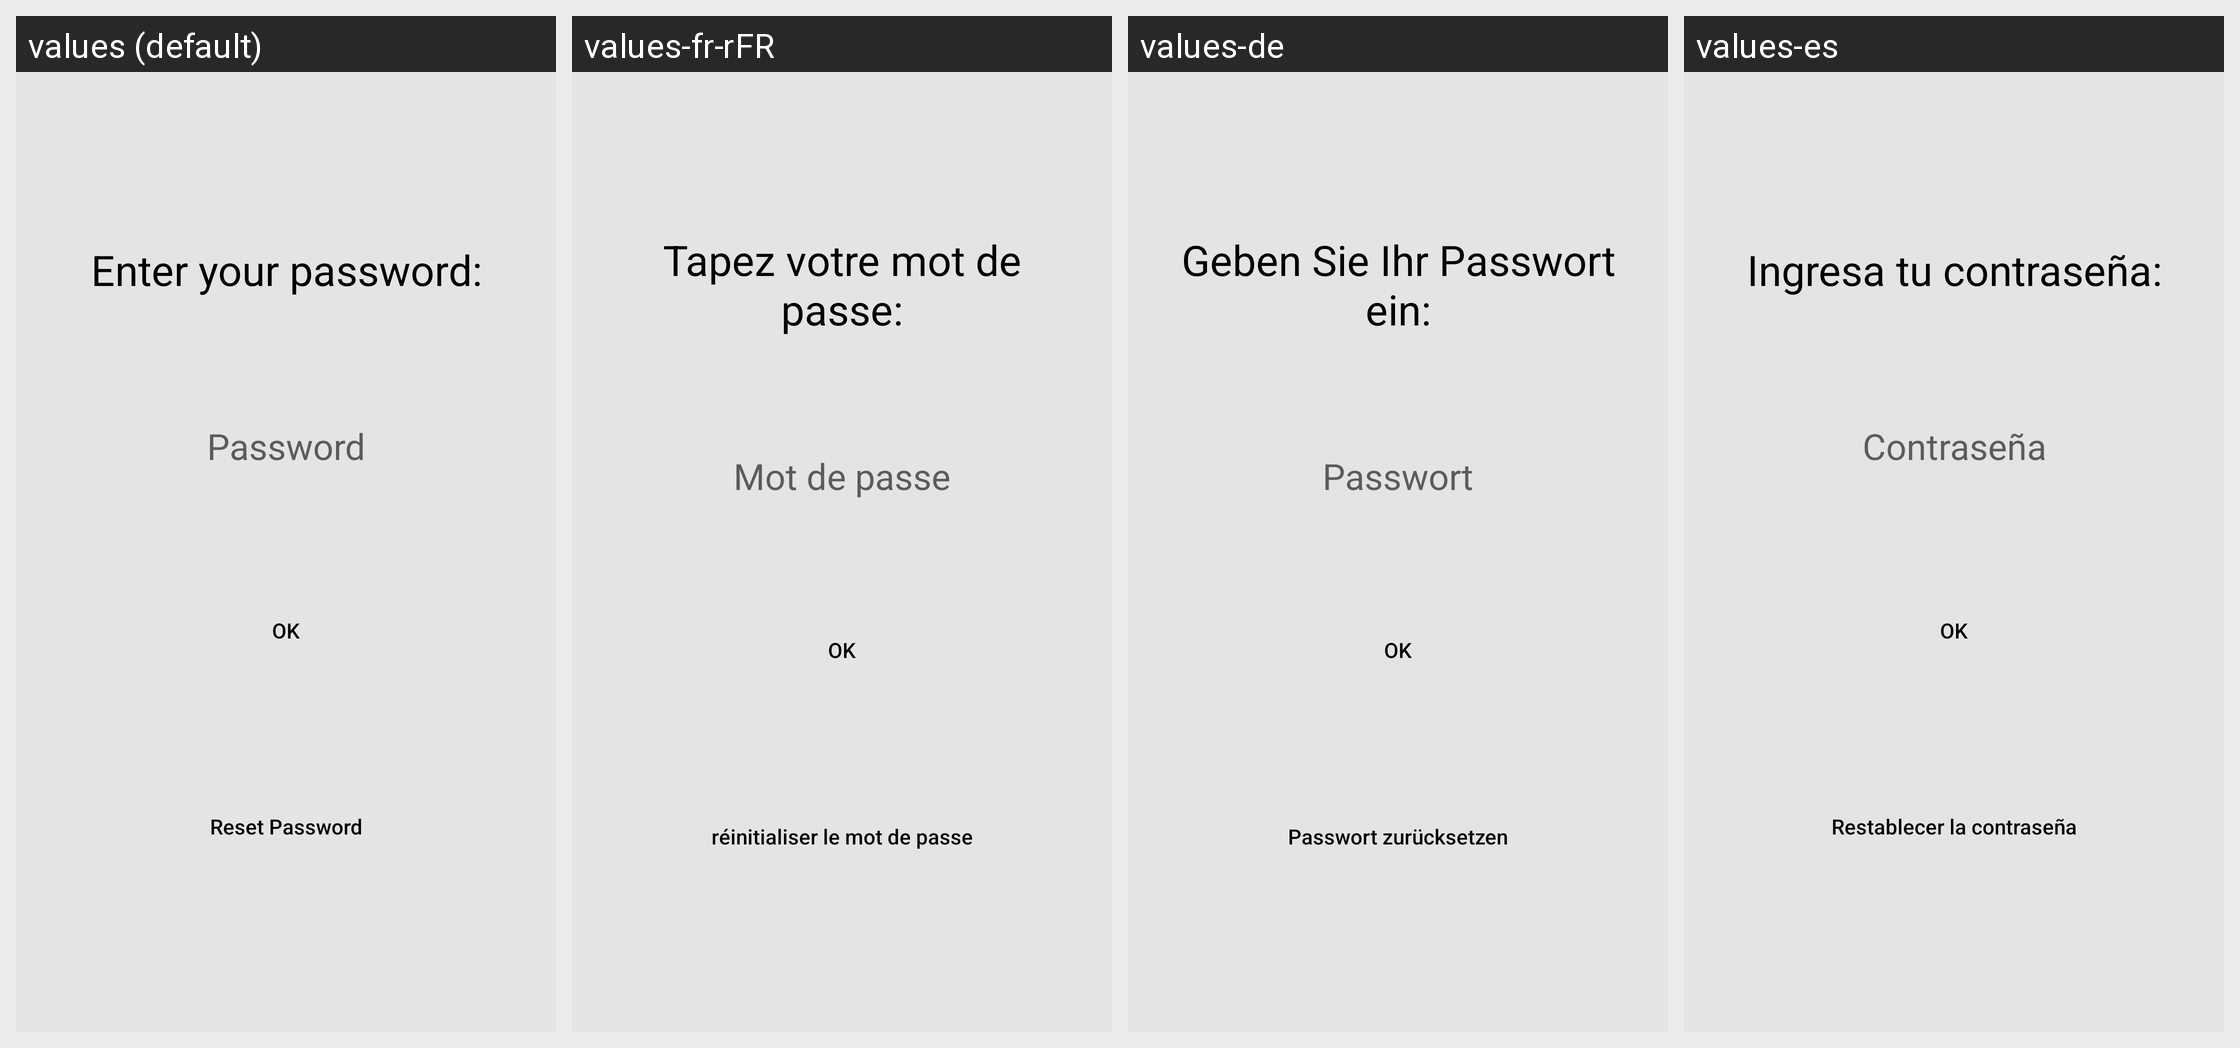

Strings drawn on this Android screen and how each of the app's shown locales translates them:
Android screen res/layout/activity_login_password.xml rendered under 4 locales, left to right: values (default), values-fr-rFR, values-de, values-es. Device: Nexus 5 (rendered at 1080×1920; each locale shown at half size, 540×960, under a caption strip naming it); theme AppTheme.
Other locales in the repository, not shown: values-pl-rPL, values-tr-rTR.
Strings drawn on this screen, with the default value and each locale's value (text and hints the layout hard-codes appear in the picture but are not listed):

enter_password
  values: Enter your password:
  values-fr-rFR: Tapez votre mot de passe:
  values-de: Geben Sie Ihr Passwort ein:
  values-es: Ingresa tu contraseña:

password
  values: Password
  values-fr-rFR: Mot de passe
  values-de: Passwort
  values-es: Contraseña

reset_pass
  values: Reset Password
  values-fr-rFR: réinitialiser le mot de passe
  values-de: Passwort zurücksetzen
  values-es: Restablecer la contraseña
